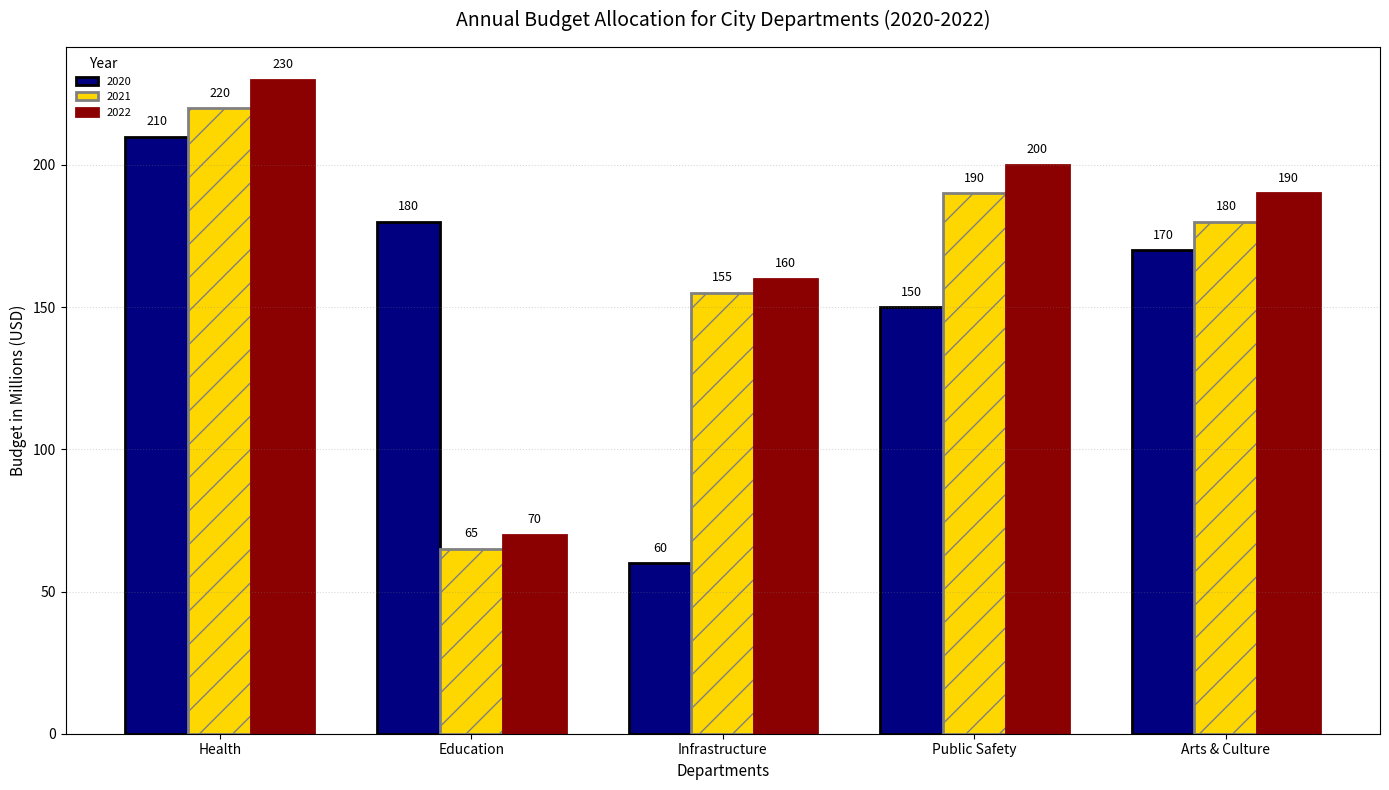

Generate this figure with matplotlib:
import matplotlib.pyplot as plt
import numpy as np

years = ['2020', '2021', '2022']
departments = ['Health', 'Education', 'Infrastructure', 'Public Safety', 'Arts & Culture']
budget_2020 = [210, 180, 60, 150, 170]
budget_2021 = [220, 65, 155, 190, 180]
budget_2022 = [230, 70, 160, 200, 190]

x = np.arange(len(departments))
width = 0.25

fig, ax = plt.subplots(figsize=(14, 8))

bars_2020 = ax.bar(x - width, budget_2020, width, label='2020', color='navy', linewidth=2, edgecolor='black')
bars_2021 = ax.bar(x, budget_2021, width, label='2021', color='gold', hatch='/', linewidth=2, edgecolor='gray')
bars_2022 = ax.bar(x + width, budget_2022, width, label='2022', color='darkred', linestyle='-', linewidth=2, edgecolor='darkred')

ax.set_title('Annual Budget Allocation for City Departments (2020-2022)', fontsize=14, fontweight='medium', pad=15)
ax.set_xlabel('Departments', fontsize=11)
ax.set_ylabel('Budget in Millions (USD)', fontsize=11)
ax.set_xticks(x)
ax.set_xticklabels(departments)
ax.grid(axis='y', linestyle=':', color='grey', alpha=0.3)  # Altered grid style
ax.legend(title='Year', fontsize=8, loc='upper left', frameon=False)  # Moved legend and removed frame

def add_labels(ax, bars):
    for bar in bars:
        yval = bar.get_height()
        ax.text(bar.get_x() + bar.get_width() / 2, yval + 3, f'{yval}', ha='center', va='bottom', fontsize=9, fontweight='regular')

add_labels(ax, bars_2020)
add_labels(ax, bars_2021)
add_labels(ax, bars_2022)

plt.tight_layout()
plt.show()
